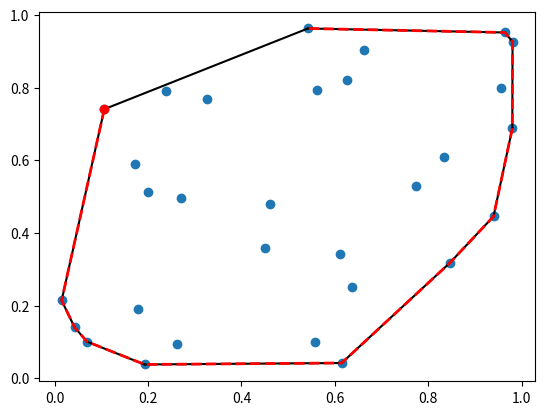

Write the Python code that produced this figure.
import numpy as np
from scipy.spatial import ConvexHull

points = np.random.rand(30, 2)  # 30 random points in 2-D
# points = np.array(((0,1),(1,1),(1,0)))

hull = ConvexHull(points)

import matplotlib.pyplot as plt

plt.plot(points[:, 0], points[:, 1], 'o')
for simplex in hull.simplices:
    plt.plot(points[simplex, 0], points[simplex, 1], 'k-')
plt.plot(points[hull.vertices, 0], points[hull.vertices, 1], 'r--', lw=2)
plt.plot(points[hull.vertices[0], 0], points[hull.vertices[0], 1], 'ro')
plt.show()
